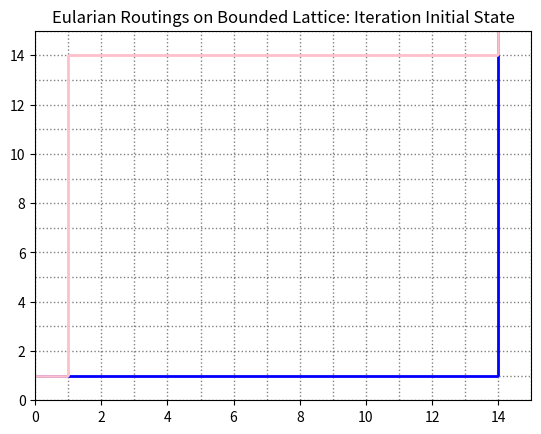
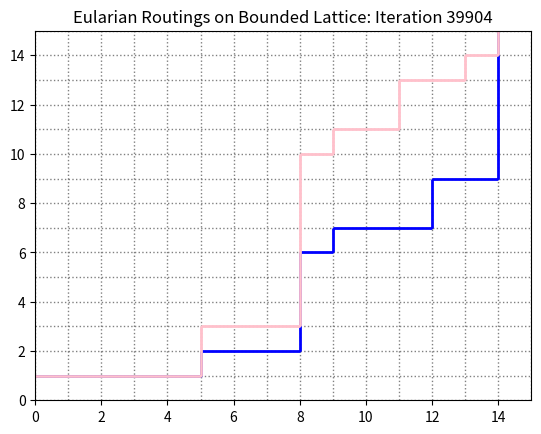
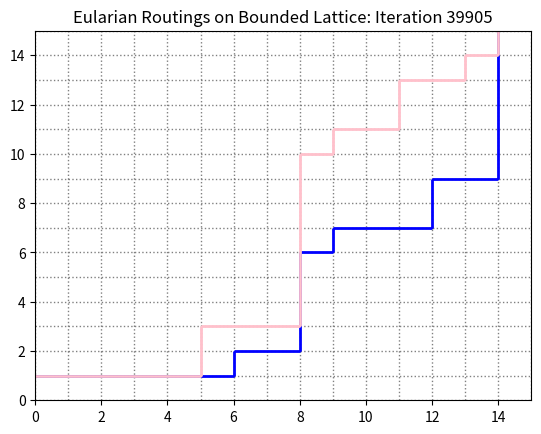
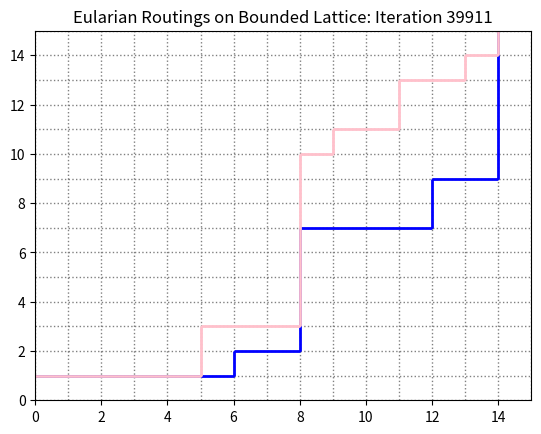
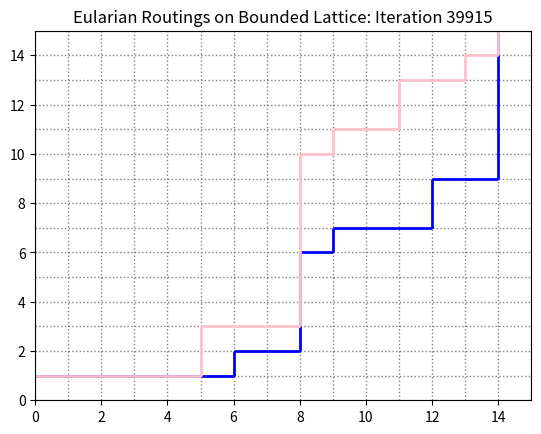
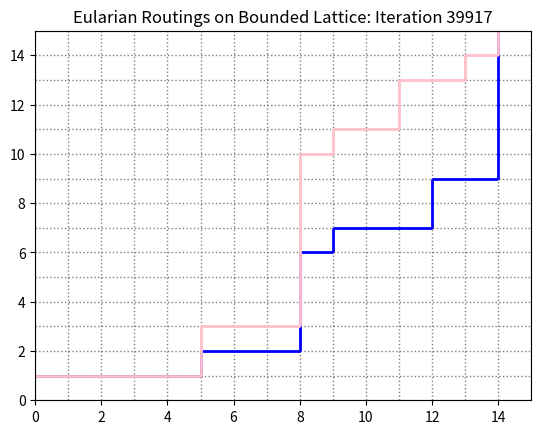
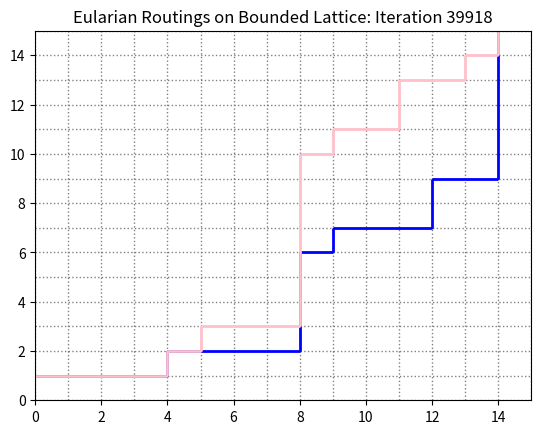
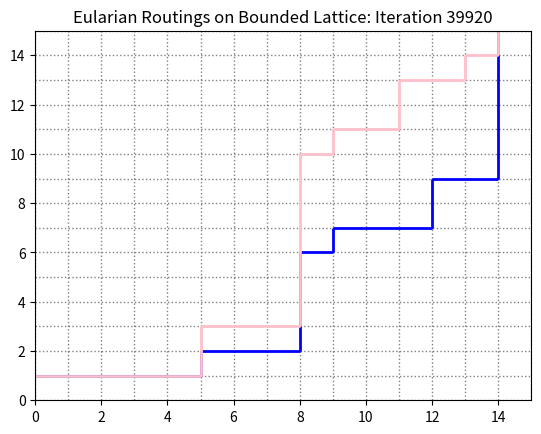
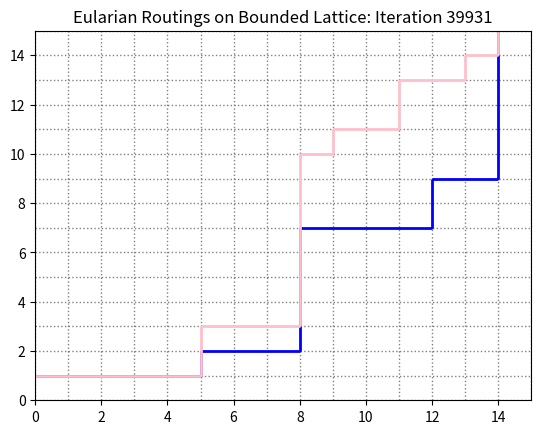
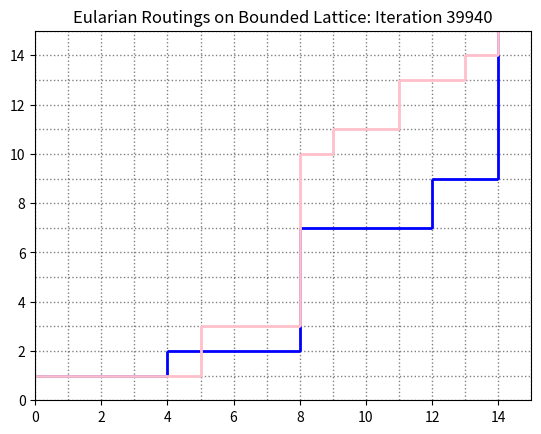
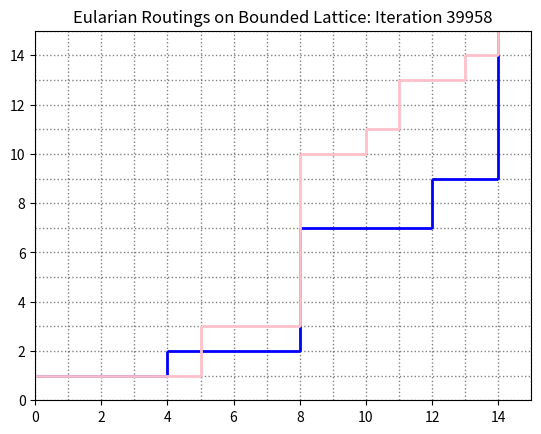
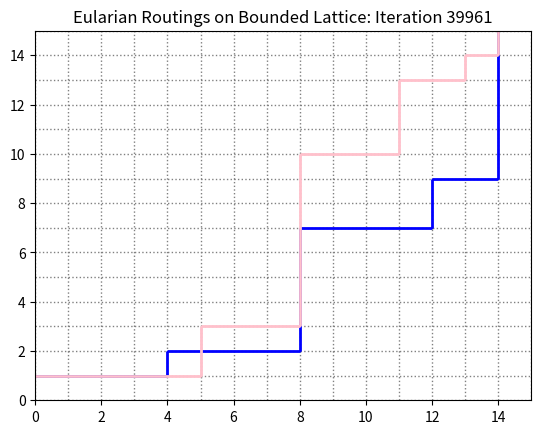
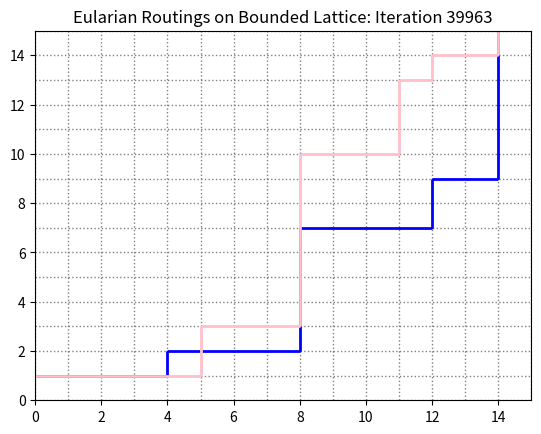
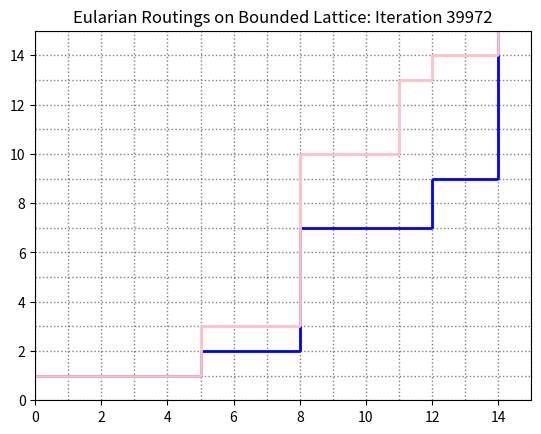
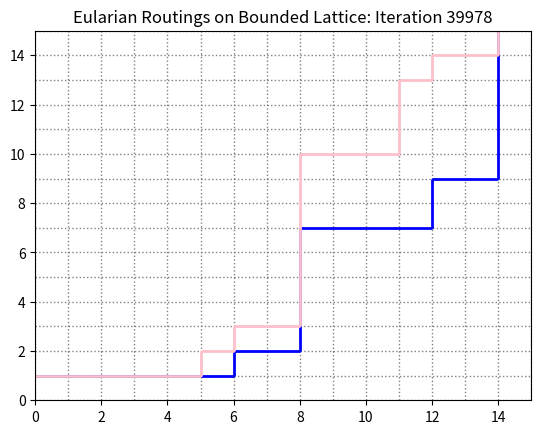
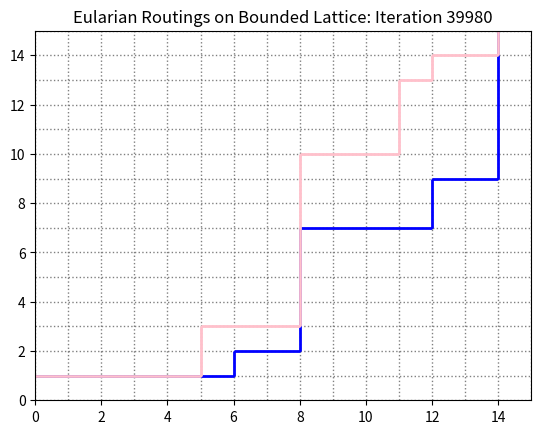

Here is the Python script that generated these plots, in order:
import numpy as np
from matplotlib.path import Path
from matplotlib.patches import PathPatch
import matplotlib.pyplot as plt
import copy

import random


class EulerianPathState:
    def __init__(self, sources, sinks, boundary_size, pinkgrid=[], bluegrid=[]):
        if len(sources) != len(sinks):
            raise Exception("Unequal number of sources and sinks.")
        self.sources = sources
        self.sinks = sinks
        self.boundary_size = boundary_size

        # Let each face be uniquely represented by it's lowest left most corner.
        self.pink_grid = []
        self.blue_grid = []
        if len(pinkgrid) == 0:
            self.generate_paths()
        else:
            self.pink_grid = pinkgrid
            self.blue_grid = bluegrid

    def generate_paths(self):
        self.pink_grid = [[0 for j in range(self.boundary_size)] for i in range(self.boundary_size)]
        self.blue_grid = [[0 for j in range(self.boundary_size)] for i in range(self.boundary_size)]

        # What are our two horizontal lines? y = 3 and y = 5 (hard code for now)

        # Do the bottom row first.
        for x in range(1, self.boundary_size):
            self.blue_grid[x][0] = (self.blue_grid[x - 1][0] + 1) % 3

        for x in range(self.boundary_size):
            for y in range(1, self.boundary_size):
                if x <= self.boundary_size - 2:
                    if y == 1:
                        self.blue_grid[x][y] = (self.blue_grid[x][y - 1] + 1) % 3
                    else:
                        self.blue_grid[x][y] = (self.blue_grid[x][y - 1] - 1) % 3
                else:
                    self.blue_grid[x][y] = (self.blue_grid[x][y - 1] - 1) % 3

        # Next, the pink stuff.
        for x in range(1, self.boundary_size):
            self.pink_grid[x][0] = (self.pink_grid[x - 1][0] + 1) % 3

        for x in range(self.boundary_size):
            for y in range(1, self.boundary_size):
                if x == 0:
                    if y == 1:
                        self.pink_grid[x][y] = (self.pink_grid[x][y - 1] + 1) % 3
                    else:
                        self.pink_grid[x][y] = (self.pink_grid[x][y - 1] - 1) % 3
                else:
                    if y == self.boundary_size - 1:
                        self.pink_grid[x][y] = (self.pink_grid[x][y - 1] + 1) % 3
                    else:
                        self.pink_grid[x][y] = (self.pink_grid[x][y - 1] - 1) % 3
                    if x == self.boundary_size - 1 and y == self.boundary_size - 1:
                        self.pink_grid[x][y] = (self.pink_grid[x - 1][y] - 1) % 3
    def check_validity(self):
        for x in range(1, self.boundary_size - 1):
            for y in range(1, self.boundary_size - 1):
                color = self.pink_grid[x][y]
                surroundings = [self.pink_grid[x - 1][y], self.pink_grid[x + 1][y], self.pink_grid[x][y - 1], self.pink_grid[x][y + 1]]
                if color in surroundings:
                    return False

        for y in range(1, self.boundary_size):
            color = self.pink_grid[0][y]
            surroundings = [self.pink_grid[1][y], self.pink_grid[0][y - 1]]
            if color in surroundings:
                return False

            color = self.pink_grid[self.boundary_size - 1][y]
            surroundings = [self.pink_grid[self.boundary_size - 2][y], self.pink_grid[self.boundary_size - 1][y - 1]]
            if color in surroundings:
                return False

        for x in range(1, self.boundary_size):
            color = self.pink_grid[x][0]
            surroundings = [self.pink_grid[x][1], self.pink_grid[x - 1][0]]
            if color in surroundings:
                return False

            color = self.pink_grid[x][self.boundary_size - 1]
            surroundings = [self.pink_grid[x][self.boundary_size - 2], self.pink_grid[x - 1][self.boundary_size - 1]]
            if color in surroundings:
                return False

        return True

    def draw(self):
        length = self.boundary_size
        for i in range(length):
            for j in range(length):
                print(self.pink_grid[j][length - i - 1], end='  ')
            print()
        #print(self.Rs, self.Us)
        print()

    def set_up_GUI(self):
        pink_vertices = []
        pink_codes = []
        # First, write in horizontal edges
        for x in range(self.boundary_size - 1):  # Are all these -1's right? Somehow, I doubt it...
            for y in range(self.boundary_size - 1):
                if (self.pink_grid[x][y] + 1) % 3 == self.pink_grid[x][y + 1]:
                    pink_vertices += [(x, y + 1), (x + 1, y + 1)]
                    pink_codes += [Path.MOVETO]
                    pink_codes += [Path.LINETO]

        for y in range(self.boundary_size):
            for x in range(self.boundary_size - 1):
                if (self.pink_grid[x][y] - 1) % 3 == self.pink_grid[x + 1][y]:
                    pink_vertices += [(x + 1, y + 1), (x + 1, y)]
                    pink_codes += [Path.MOVETO]
                    pink_codes += [Path.LINETO]

        blue_vertices = []
        blue_codes = []
        # First, write in horizontal edges
        for x in range(self.boundary_size - 1):  # Are all these -1's right? Somehow, I doubt it...
            for y in range(self.boundary_size - 1):
                if (self.blue_grid[x][y] + 1) % 3 == self.blue_grid[x][y + 1]:
                    blue_vertices += [(x, y + 1), (x + 1, y + 1)]
                    blue_codes += [Path.MOVETO]
                    blue_codes += [Path.LINETO]

        for y in range(self.boundary_size):
            for x in range(self.boundary_size - 1):
                if (self.blue_grid[x][y] - 1) % 3 == self.blue_grid[x + 1][y]:
                    blue_vertices += [(x + 1, y + 1), (x + 1, y)]
                    blue_codes += [Path.MOVETO]
                    blue_codes += [Path.LINETO]

        return pink_vertices, pink_codes, blue_vertices, blue_codes

    def draw_GUI(self, i):

        fig, ax = plt.subplots()

        lattice_vertices = []
        lattice_code = []

        for y in range(self.boundary_size + 2):
            lattice_vertices += [(0, y), (self.boundary_size + 2, y)]
        lattice_code += [Path.MOVETO, Path.LINETO] * (self.boundary_size + 2)

        for x in range(self.boundary_size + 2):
            lattice_vertices += [(x, 0), (x, self.boundary_size + 2)]
        lattice_code += [Path.MOVETO, Path.LINETO] * (self.boundary_size + 2)

        lattice_vertices = np.array(lattice_vertices, float)
        lattice = Path(lattice_vertices, lattice_code)

        lattice_path = PathPatch(lattice, facecolor='None', edgecolor='grey', linestyle='dotted')
        ax.add_patch(lattice_path)

        pink_vertices, pink_codes, blue_vertices, blue_codes = self.set_up_GUI()  # IMPORTANT LINE OF CODE.

        ############

        blue_vertices = np.array(blue_vertices, float)
        blue_path = Path(blue_vertices, blue_codes)

        blue_patch = PathPatch(blue_path, facecolor='None', edgecolor='blue', linewidth=2.0)
        ax.add_patch(blue_patch)

        ############

        pink_vertices = np.array(pink_vertices, float)
        path = Path(pink_vertices, pink_codes)

        pathpatch = PathPatch(path, facecolor='None', edgecolor='pink', linewidth=2.0)
        ax.add_patch(pathpatch)

        #############

        ax.set_title('Eularian Routings on Bounded Lattice: Iteration ' + str(i))
        ax.dataLim.update_from_data_xy(pink_vertices)
        ax.set_xlim(0, self.boundary_size)
        ax.set_ylim(0, self.boundary_size)

        plt.show()

class MarkovChain:

    def __init__(self, weights=[1, 1, 1, 1, 1, 1]):
        self.weights = [(w / np.sum(weights)) for w in weights]
        self.weights += [1]  # DUMMY VALUE...
        self.configurations = []

        # Going in a counter clockwise direction through the four boxes
        self.configurations.append([0, 1, 0, -1])  # CROSS                  0
        self.configurations.append([0, 1, 0, 1])  # VALLEY                  1
        self.configurations.append([0, -1, 0, -1])  # PEAK                  2
        self.configurations.append([0, 1, -1, 1])  # VERTICAL LINE          3
        self.configurations.append([0, -1, 1, -1])  # HORIZONTAL LINE       4
        self.configurations.append([0, -1, 0, 1])  # EMPTY                  5

    def function(self, config):
        if not config:
            return 6

        if (config[3]) % 3 == 2: # CAUTION
            if (config[2] + config[1]) % 3 == 2:
                return 2
            elif (config[2] + config[1]) % 3 == 0:
                return 4
            else:
                return 0
        else:
            if (config[2] + config[1]) % 3 == 2:
                return 5
            elif (config[2] + config[1]) % 3 == 0:
                return 3
            else:
                return 1

    def find_config_of_vertex(self, vertex, state, pink):
        if vertex[0] >= state.boundary_size or vertex[1] >= state.boundary_size:
            return False

        config = list()
        config.append(0)

        if pink:
            config.append(state.pink_grid[vertex[0] - 1][vertex[1]] - state.pink_grid[vertex[0]][vertex[1]])  # error is [0, 2, 0, 1]
            config.append(state.pink_grid[vertex[0] - 1][vertex[1] - 1] - state.pink_grid[vertex[0]][vertex[1]])
            config.append(state.pink_grid[vertex[0]][vertex[1] - 1] - state.pink_grid[vertex[0]][vertex[1]])
        else:
            config.append(state.blue_grid[vertex[0] - 1][vertex[1]] - state.blue_grid[vertex[0]][vertex[1]])  # error is [0, 2, 0, 1]
            config.append(state.blue_grid[vertex[0] - 1][vertex[1] - 1] - state.blue_grid[vertex[0]][vertex[1]])
            config.append(state.blue_grid[vertex[0]][vertex[1] - 1] - state.blue_grid[vertex[0]][vertex[1]])

        return config

    def score(self, old_state, new_state, vertex_of_change, pink):
        # We take the entire square, so 9 vertices to consider.
        new_score = 1
        x, y = vertex_of_change

        for dx in range(-1, 2):
            for dy in range(-1, 2):
                new_score = new_score * self.weights[self.function(self.find_config_of_vertex(vertex=(x + dx, y + dy), state=new_state, pink=pink))]

        old_score = 1
        x, y = vertex_of_change

        for dx in range(-1, 2):
            for dy in range(-1, 2):
                old_score = old_score * self.weights[self.function(self.find_config_of_vertex(vertex=(x + dx, y + dy), state=old_state, pink=pink))]

        ratio = new_score / old_score

        return min(ratio, 1)

    def flip(self, initial_state, vertex, valley, pink):
        #print("Got to Flip")
        state = EulerianPathState(copy.deepcopy(initial_state.sources), copy.deepcopy(initial_state.sinks), initial_state.boundary_size, copy.deepcopy(initial_state.pink_grid), copy.deepcopy(initial_state.blue_grid))

        if pink:
            if valley:
                if self.function(self.find_config_of_vertex(vertex, state, pink)) <= 1:
                    state.pink_grid[vertex[0] - 1][vertex[1]] = (state.pink_grid[vertex[0] - 1][vertex[1]] + 1) % 3
                    if state.check_validity() is False:
                        print("Beginning of Error")
                        initial_state.draw()
                        state.draw()
                        state.draw_GUI("Error")
                        print(vertex)
                        raise "Incorrect state made at Flip, Valley"
                    return state
            else:
                if self.function(self.find_config_of_vertex(vertex, state, pink)) == 0 or 2:
                    state.pink_grid[vertex[0]][vertex[1] - 1] = (state.pink_grid[vertex[0]][vertex[1] - 1] - 1) % 3
                    if state.check_validity() is False:
                        print("Beginning of Error")
                        initial_state.draw()
                        state.draw()
                        state.draw_GUI("Error")
                        print(vertex)
                        raise "Incorrect state made at Flip, Peak"
                    return state
        else:
            if valley:
                if self.function(self.find_config_of_vertex(vertex, state, pink)) <= 1:
                    state.blue_grid[vertex[0] - 1][vertex[1]] = (state.blue_grid[vertex[0] - 1][vertex[1]] + 1) % 3
                    if state.check_validity() is False:
                        print("Beginning of Error")
                        initial_state.draw()
                        state.draw()
                        state.draw_GUI("Error")
                        print(vertex)
                        raise "Incorrect state made at Flip, Valley"
                    return state
            else:
                if self.function(self.find_config_of_vertex(vertex, state, pink)) == 0 or 2:
                    state.blue_grid[vertex[0]][vertex[1] - 1] = (state.blue_grid[vertex[0]][vertex[1] - 1] - 1) % 3
                    if state.check_validity() is False:
                        print("Beginning of Error")
                        initial_state.draw()
                        state.draw()
                        state.draw_GUI("Error")
                        print(vertex)
                        raise "Incorrect state made at Flip, Peak"
                    return state
        raise "This is not a peak or valley."


    def step(self, initial_state):
        pink_vertices, pink_codes, blue_vertices, blue_codes = initial_state.set_up_GUI()

        p = random.randint(0, (len(pink_vertices) - 1))

        pink_vertex = pink_vertices[p]
        blue_vertex = blue_vertices[p]
        change = False
        next_state = EulerianPathState(copy.deepcopy(initial_state.sources), copy.deepcopy(initial_state.sinks), initial_state.boundary_size, copy.deepcopy(initial_state.pink_grid), copy.deepcopy(initial_state.blue_grid))

        while initial_state.boundary_size in pink_vertex or 0 in pink_vertex or initial_state.boundary_size in blue_vertex or 0 in blue_vertex:
            p = random.randint(0, (len(pink_vertices) - 1))
            pink_vertex = pink_vertices[p]
            blue_vertex = blue_vertices[p]#print("uhoh...")

        r = random.random()

        ### Do things with pink vertex // valley valley peak peak
        print(pink_vertex)
        print(blue_vertex)

        if r < 0.5:
            # If vertex is valley
            if self.function(self.find_config_of_vertex(pink_vertex, initial_state, True)) <= 1:
                # and the bottom of a tower of height 1, then
                if self.function(self.find_config_of_vertex((pink_vertex[0] - 1, pink_vertex[1] + 1), initial_state, True)) == 5:
                    R_2 = self.flip(initial_state, pink_vertex, True, True)
                    pi = self.score(initial_state, R_2, pink_vertex, True)
                    print("Pink score: " + str(pi))
                    if r <= 0.5 * pi:
                        next_state = R_2
                        change = True

            ### Do things with blue vertex

            if self.function(self.find_config_of_vertex(blue_vertex, next_state, False)) <= 1:
                # and the bottom of a tower of height 1, then
                if self.function(self.find_config_of_vertex((blue_vertex[0] - 1, blue_vertex[1] + 1), next_state, False)) == 5:
                    R_2 = self.flip(next_state, blue_vertex, True, False)
                    pi = self.score(next_state, R_2, blue_vertex, False)
                    print("Blue score: " + str(pi))
                    if r <= 0.5 * pi:
                        next_state = R_2
                        change = True
        else:
            if self.function(self.find_config_of_vertex(pink_vertex, initial_state, True)) == 0 or self.function(self.find_config_of_vertex(pink_vertex, initial_state, True)) == 2:
                #print("is Peak")
                if self.function(self.find_config_of_vertex((pink_vertex[0] + 1, pink_vertex[1] - 1), initial_state, True)) == 5:
                    R_2 = self.flip(initial_state, pink_vertex, False, True)
                    pi = self.score(initial_state, R_2, pink_vertex, True)
                    print("Pink score: " + str(pi))
                    if r >= 1 - pi * 0.5:
                        next_state = R_2
                        change = True
            ### Blue
            if self.function(self.find_config_of_vertex(blue_vertex, next_state, False)) == 0 or self.function(self.find_config_of_vertex(blue_vertex, next_state, False)) == 2:
                if self.function(self.find_config_of_vertex((blue_vertex[0] + 1, blue_vertex[1] - 1), next_state, False)) == 5:
                    R_2 = self.flip(next_state, blue_vertex, False, False)
                    pi = self.score(next_state, R_2, blue_vertex, False)
                    print("Blue score: " + str(pi))
                    if r >= 1 - pi * 0.5:
                        next_state = R_2
                        change = True

        return next_state, change

    def time_travel(self, iterations, initial_state):
        curr_state = initial_state
        curr_state.draw_GUI("Initial State")
        for i in range(iterations):
            print("Start Iteration " + str(i))
            curr_state, boolean = self.step(curr_state)
            #curr_state.draw()
            if boolean:
                if i >= (iterations - 100):
                    curr_state.draw_GUI(i)


# Note : These are translated sources (corresponding to boxes rather than points).
eps = EulerianPathState(sources=[(0, 1)], sinks=[(29,30 - 1)], boundary_size=15)  # only works with 5
#eps.draw()
#eps.draw_GUI("Trail")
mc = MarkovChain(weights=[2, 1, 1, 2, 2, 2])
mc.time_travel(40000, eps)
